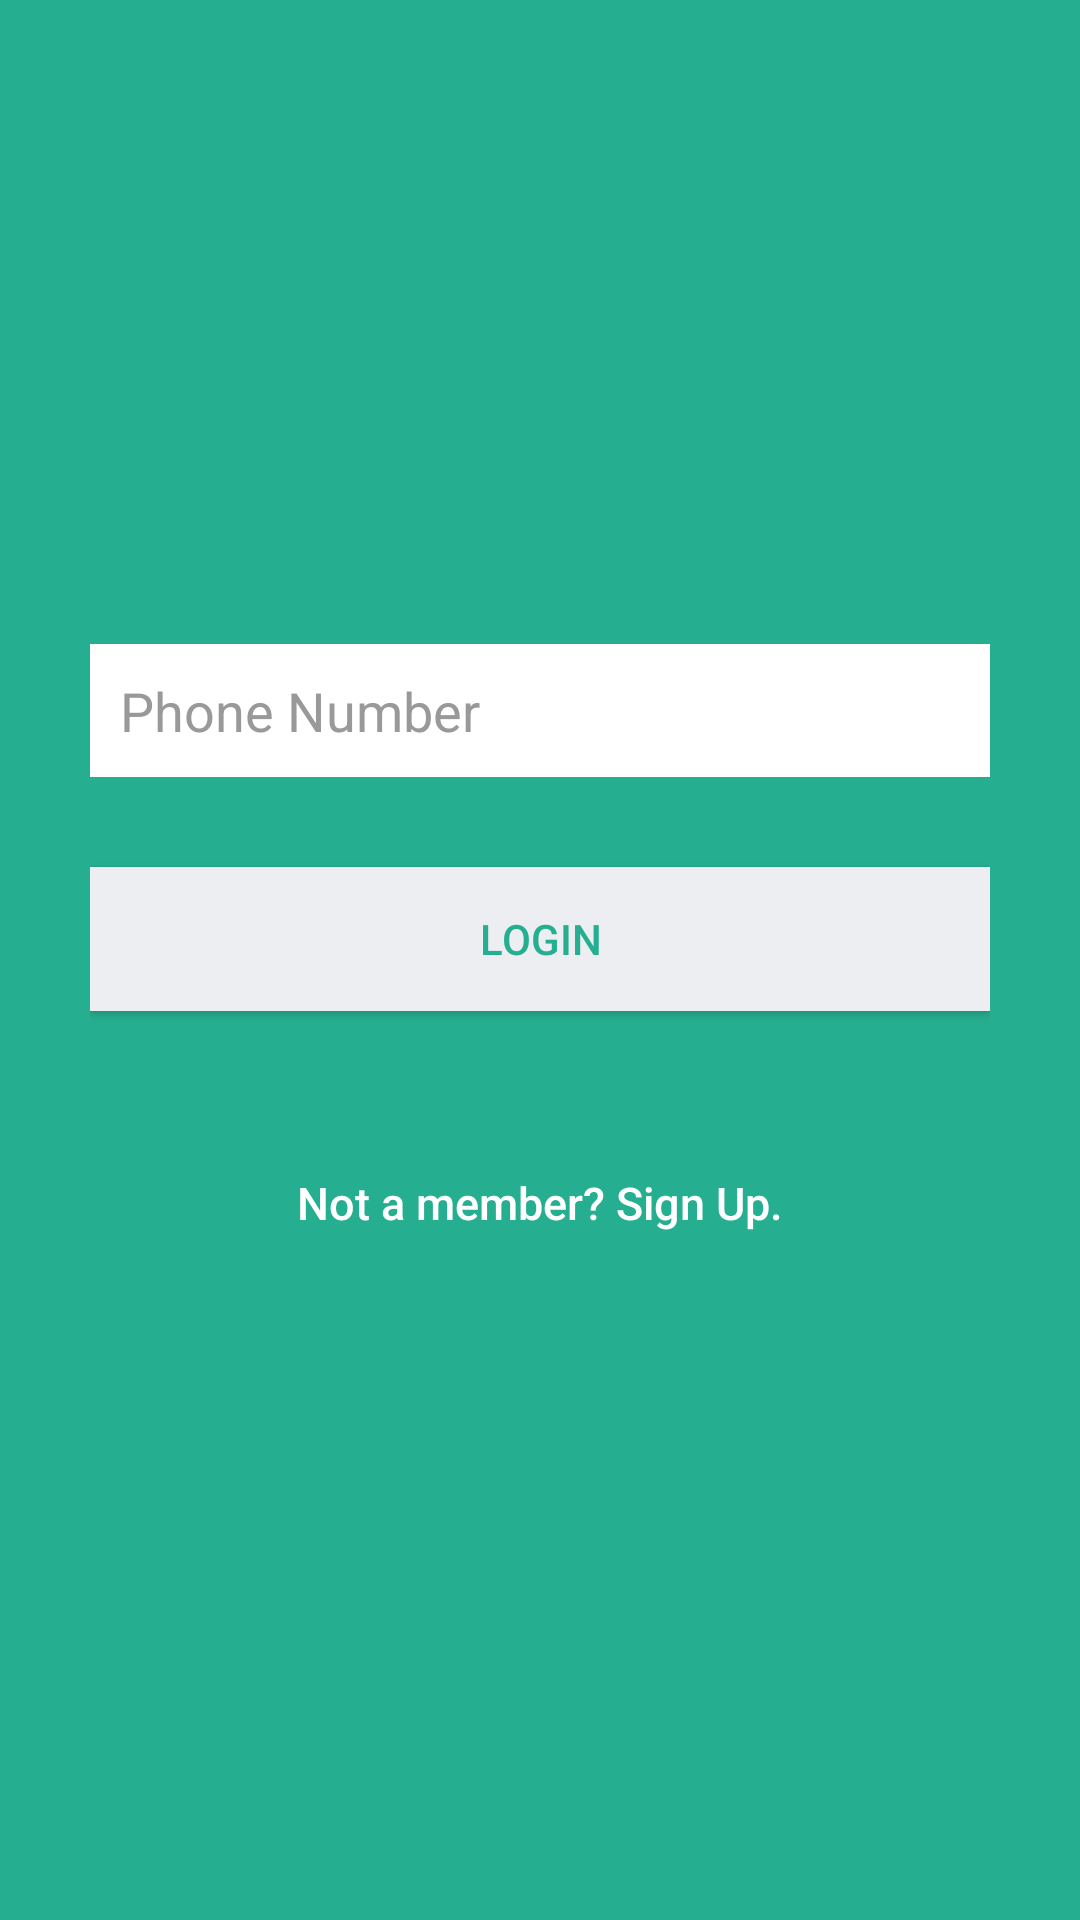

Write the Android layout XML for this screen, with the resource values it uses.
<!-- AndroidManifest.xml: application theme AppTheme -->
<!-- res/layout/activity_login.xml -->
<?xml version="1.0" encoding="utf-8"?>
<LinearLayout xmlns:android="http://schemas.android.com/apk/res/android"
    android:layout_width="fill_parent"
    android:layout_height="fill_parent"
    android:background="@color/bg_login"
    android:gravity="center"
    android:orientation="vertical"
    android:padding="10dp" >

    <LinearLayout
        android:layout_width="fill_parent"
        android:layout_height="wrap_content"
        android:layout_gravity="center"
        android:orientation="vertical"
        android:paddingLeft="20dp"
        android:paddingRight="20dp" >

        <EditText
            android:id="@+id/editTextPhone"
            android:layout_width="fill_parent"
            android:layout_height="wrap_content"
            android:layout_marginBottom="10dp"
            android:background="@color/white"
            android:hint="@string/phone"
            android:inputType="phone"
            android:padding="10dp"
            android:singleLine="true"
            android:textColor="@color/input_login"
            android:textColorHint="@color/input_login_hint" />

        

        <Button
            android:id="@+id/buttonSignIn"
            android:layout_width="fill_parent"
            android:layout_height="wrap_content"
            android:layout_marginTop="20dip"
            android:background="@color/btn_login_bg"
            android:text="@string/btn_login"
            android:textColor="@color/btn_login" />

        

        <Button
            android:id="@+id/buttonSignUp"
            android:layout_width="fill_parent"
            android:layout_height="wrap_content"
            android:layout_marginTop="040dip"
            android:background="@null"
            android:text="@string/btn_link_to_register"
            android:textAllCaps="false"
            android:textColor="@color/white"
            android:textSize="15sp" />
    </LinearLayout>

</LinearLayout>
<!-- resources referenced by this layout -->
<resources>
  <color name="bg_login">#26ae90</color>
  <color name="btn_login">#26ae90</color>
  <color name="btn_login_bg">#eceef1</color>
  <color name="input_login">#222222</color>
  <color name="input_login_hint">#999999</color>
  <color name="white">#ffffff</color>
  <string name="btn_link_to_register">Not a member? Sign Up.</string>
  <string name="btn_login">LOGIN</string>
  <string name="phone">Phone Number</string>
  <style name="AppTheme" parent="Theme.AppCompat">
          
          <item name="android:windowActionBarOverlay">false</item>
          <item name="android:actionBarStyle">@style/ActionBarStyle</item>
          <item name="android:actionMenuTextColor">#690</item>
          <item name="android:textColor">#000</item>
          <item name="android:color">#09c</item>
          <item name="android:listViewStyle">@style/ListStyle</item>
          <item name="windowActionBarOverlay">true</item>
      </style>
  <style name="ActionBarStyle" parent="Base.Widget.AppCompat.ActionBar">
          <item name="android:titleTextStyle">@style/TextStyle</item>
          <item name="android:background">@android:color/transparent</item>
          <item name="android:windowBackground">@android:color/transparent</item>
          <item name="android:windowContentOverlay">@null</item>
      </style>
  <style name="ListStyle" patrent="Base.Widget.AppCompat.ListStyle">
          <item name="android:listDivider">@android:color/white</item>
      </style>
  <style name="TextStyle" parent="TextAppearance.AppCompat.Widget.ActionBar.Title">
          <item name="android:textColor">#000</item>
      </style>
</resources>
